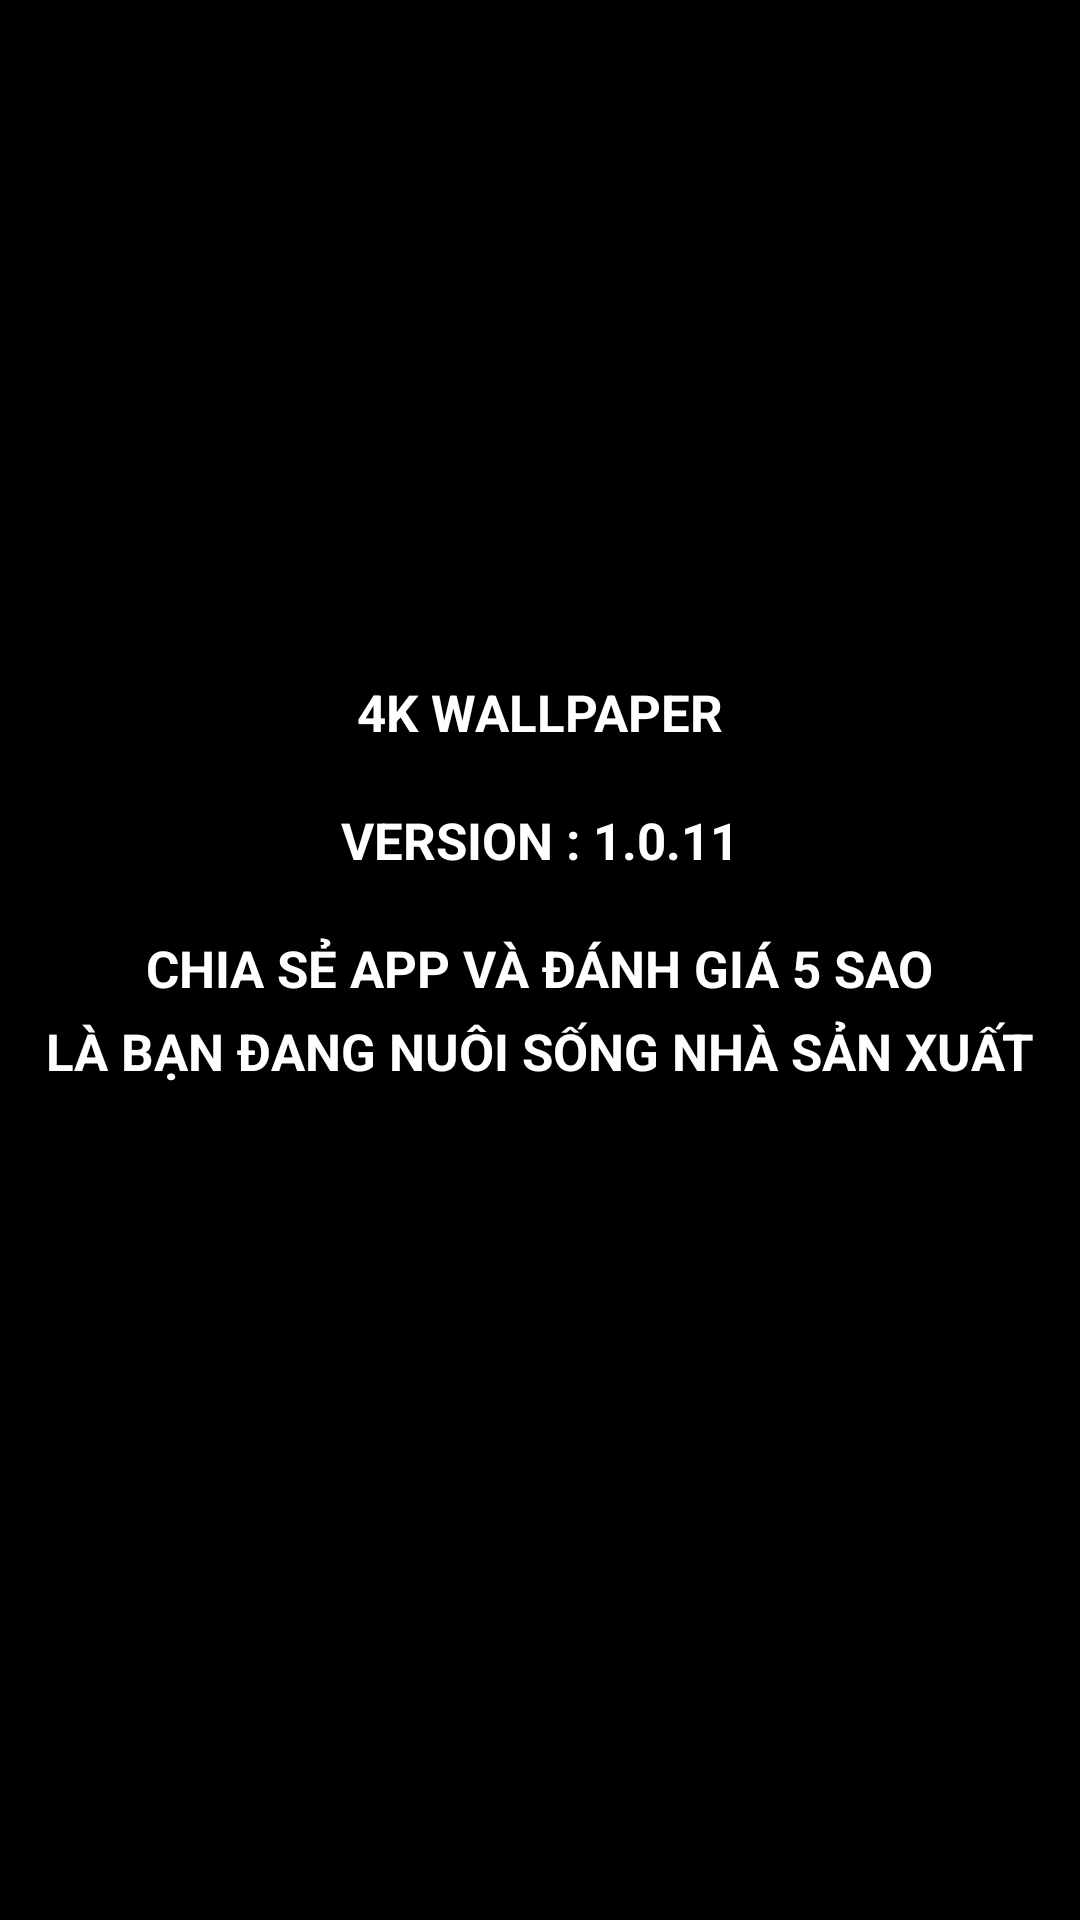

Android layout source for this screen:
<!-- AndroidManifest.xml: application theme Theme.WallSuper -->
<!-- res/layout/activity_about_us.xml -->
<?xml version="1.0" encoding="utf-8"?>
<LinearLayout xmlns:android="http://schemas.android.com/apk/res/android"
    xmlns:app="http://schemas.android.com/apk/res-auto"
    xmlns:tools="http://schemas.android.com/tools"
    android:layout_width="match_parent"
    android:layout_height="match_parent"
    android:background="@color/black"
    android:orientation="vertical"
    android:scrollbars="none"
    tools:context=".AboutUsActivity">

    <androidx.appcompat.widget.Toolbar
        android:id="@+id/toolBarAB"
        android:layout_width="match_parent"
        android:layout_height="wrap_content"
        android:background="@color/black"
        android:popupTheme="@style/ThemeOverlay.MaterialComponents.Dark"
        android:theme="@style/MenuStyle" />

    <LinearLayout
        android:layout_width="match_parent"
        android:layout_height="match_parent"
        android:layout_weight="1"
        android:orientation="vertical">

        <LinearLayout
            android:layout_width="match_parent"
            android:layout_height="match_parent"
            android:layout_gravity="center_horizontal"
            android:orientation="vertical">

            <ScrollView
                android:layout_width="match_parent"
                android:layout_height="match_parent"
                android:scrollbars="none">

                <LinearLayout
                    android:layout_width="match_parent"
                    android:layout_height="match_parent"
                    android:layout_gravity="center_horizontal"
                    android:orientation="vertical">

                    <ImageView
                        android:layout_width="150dp"
                        android:layout_height="150dp"
                        android:layout_gravity="center_horizontal"
                        android:layout_marginTop="@dimen/margin_20dp"
                        android:src="@drawable/logo" />

                    <TextView
                        android:layout_width="wrap_content"
                        android:layout_height="wrap_content"
                        android:layout_gravity="center_horizontal"
                        android:layout_marginTop="20dp"
                        android:text="4K WALLPAPER"
                        android:textColor="@color/white"
                        android:textSize="17dp"
                        android:textStyle="bold" />

                    <TextView
                        android:layout_width="wrap_content"
                        android:layout_height="wrap_content"
                        android:layout_gravity="center_horizontal"
                        android:layout_marginTop="20dp"
                        android:text="VERSION : 1.0.11"
                        android:textColor="@color/white"
                        android:textSize="17dp"
                        android:textStyle="bold" />

                    <TextView
                        android:layout_width="wrap_content"
                        android:layout_height="wrap_content"
                        android:layout_gravity="center_horizontal"
                        android:layout_marginTop="20dp"
                        android:text="CHIA SẺ APP VÀ ĐÁNH GIÁ 5 SAO"
                        android:textColor="@color/white"
                        android:textSize="17dp"
                        android:textStyle="bold" />

                    <TextView
                        android:layout_width="wrap_content"
                        android:layout_height="wrap_content"
                        android:layout_gravity="center_horizontal"
                        android:layout_marginTop="5dp"
                        android:text="LÀ BẠN ĐANG NUÔI SỐNG NHÀ SẢN XUẤT"
                        android:textColor="@color/white"
                        android:textSize="17dp"
                        android:textStyle="bold" />

                </LinearLayout>
            </ScrollView>
        </LinearLayout>
    </LinearLayout>
</LinearLayout>
<!-- resources referenced by this layout -->
<resources>
  <color name="black">#FF000000</color>
  <color name="white">#FFFFFFFF</color>
  <style name="MenuStyle" parent="Theme.AppCompat.Light">
  <item name="background">@android:color/white</item>
      </style>
  <style name="Theme.WallSuper" parent="Theme.MaterialComponents.DayNight.NoActionBar">
          
          <item name="colorPrimary">@color/black</item>
          <item name="colorPrimaryVariant">@color/black</item>
          <item name="colorOnPrimary">@color/white</item>
          
          <item name="colorSecondary">@color/black</item>
          <item name="colorSecondaryVariant">@color/black</item>
          <item name="colorOnSecondary">@color/black</item>
          
          <item name="android:statusBarColor">?attr/colorPrimaryVariant</item>
          
      </style>
</resources>
